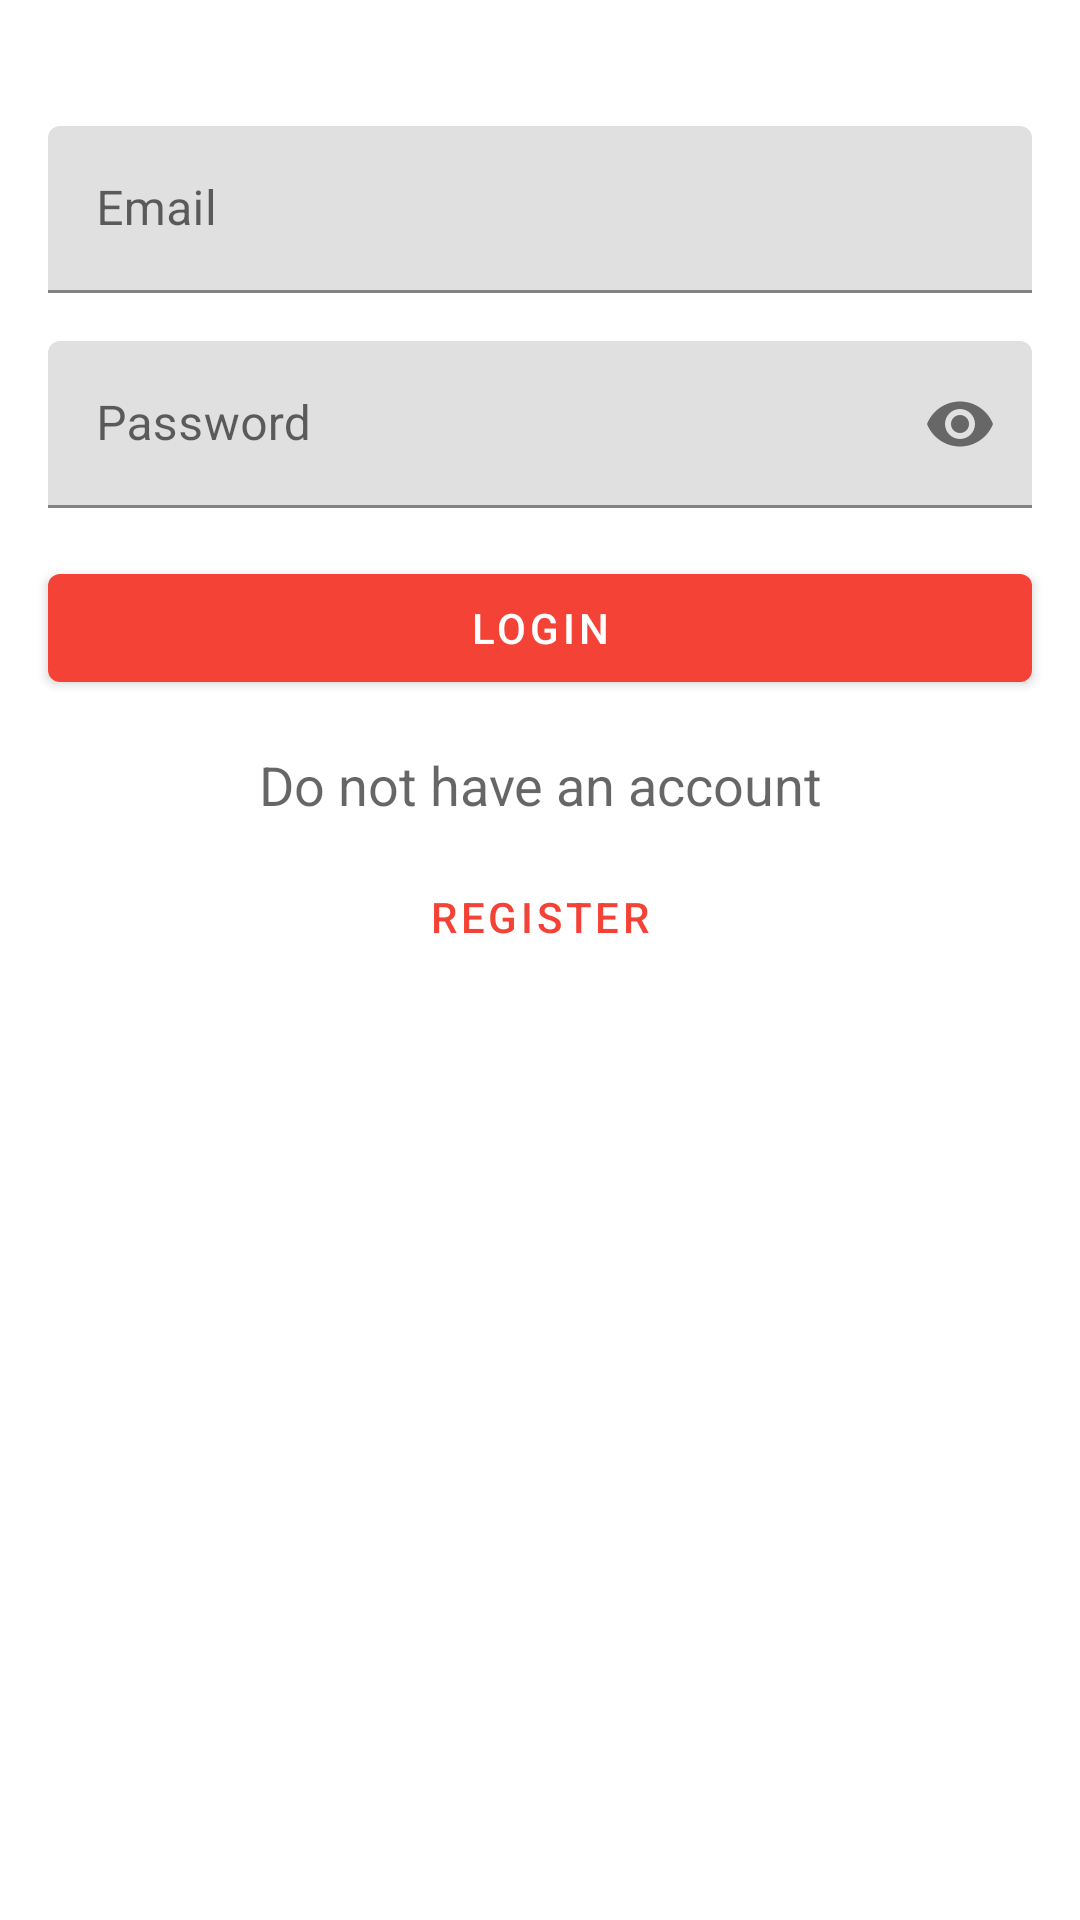

This screen was rendered from an Android layout file. Write that file and the resources it references.
<!-- AndroidManifest.xml: application theme Theme.Dogedex -->
<!-- res/layout/fragment_login.xml -->
<?xml version="1.0" encoding="utf-8"?>
<androidx.appcompat.widget.LinearLayoutCompat xmlns:android="http://schemas.android.com/apk/res/android"
    xmlns:app="http://schemas.android.com/apk/res-auto"
    xmlns:tools="http://schemas.android.com/tools"
    android:layout_width="match_parent"
    android:layout_height="match_parent"
    android:orientation="vertical">

    <com.google.android.material.textfield.TextInputLayout
        android:id="@+id/textInputLayoutLoginEmail"
        android:layout_width="match_parent"
        android:layout_height="wrap_content"
        android:layout_marginStart="@dimen/margin_default"
        android:layout_marginTop="@dimen/margin_42"
        android:layout_marginEnd="@dimen/margin_default">

        <com.google.android.material.textfield.TextInputEditText
            android:id="@+id/textInputEditTextLoginEmail"
            android:layout_width="match_parent"
            android:layout_height="wrap_content"
            android:autofillHints="emailAddress"
            android:hint="@string/email"
            android:inputType="textEmailAddress" />

    </com.google.android.material.textfield.TextInputLayout>

    <com.google.android.material.textfield.TextInputLayout
        android:id="@+id/textInputLayoutLoginPassword"
        android:layout_width="match_parent"
        android:layout_height="wrap_content"
        android:layout_margin="@dimen/margin_default"
        app:passwordToggleEnabled="true">

        <com.google.android.material.textfield.TextInputEditText
            android:id="@+id/textInputEditTextLoginPassword"
            android:layout_width="match_parent"
            android:layout_height="wrap_content"
            android:autofillHints="password"
            android:hint="@string/password"
            android:inputType="textPassword" />

    </com.google.android.material.textfield.TextInputLayout>

    <com.google.android.material.button.MaterialButton
        android:id="@+id/buttonLogin"
        android:layout_width="match_parent"
        android:layout_height="wrap_content"
        android:layout_marginStart="@dimen/margin_default"
        android:layout_marginEnd="@dimen/margin_default"
        android:text="@string/login" />


    <ProgressBar
        android:id="@+id/progressBarLogin"
        android:layout_width="wrap_content"
        android:layout_height="wrap_content"
        android:layout_gravity="center"
        android:indeterminate="true"
        android:visibility="gone"
        tools:visibility="visible" />

    <TextView
        android:layout_width="match_parent"
        android:layout_height="wrap_content"
        android:layout_marginStart="@dimen/margin_default"
        android:layout_marginTop="@dimen/margin_default"
        android:layout_marginEnd="@dimen/margin_default"
        android:text="@string/do_not_have_an_account"
        android:textAlignment="center"
        android:textAppearance="@style/TextAppearance.AppCompat.Medium" />

    <com.google.android.material.button.MaterialButton
        android:id="@+id/buttonLoginRegister"
        style="@style/Widget.MaterialComponents.Button.TextButton"
        android:layout_width="match_parent"
        android:layout_height="wrap_content"
        android:layout_marginStart="@dimen/margin_default"
        android:layout_marginTop="@dimen/margin_small"
        android:layout_marginEnd="@dimen/margin_default"
        android:text="@string/register" />

</androidx.appcompat.widget.LinearLayoutCompat>
<!-- resources referenced by this layout -->
<resources>
  <dimen name="margin_42">42dp</dimen>
  <dimen name="margin_default">16dp</dimen>
  <dimen name="margin_small">8dp</dimen>
  <string name="do_not_have_an_account">Do not have an account</string>
  <string name="email">Email</string>
  <string name="login">Login</string>
  <string name="password">Password</string>
  <string name="register">Register</string>
  <style name="Theme.Dogedex" parent="Theme.MaterialComponents.DayNight.DarkActionBar">
          
          <item name="colorPrimary">@color/color_primary</item>
          <item name="colorPrimaryVariant">@color/colorPrimaryDark</item>
          <item name="colorOnPrimary">@color/white</item>
          
          <item name="colorSecondary">@color/colorSecondary</item>
          <item name="colorSecondaryVariant">@color/colorSecondaryDark</item>
          <item name="colorOnSecondary">@color/black</item>
          
          <item name="android:statusBarColor">?attr/colorPrimaryVariant</item>
          
      </style>
  <color name="color_primary">#F44336</color>
  <color name="colorPrimaryDark">#D32F2F</color>
  <color name="white">#FFFFFFFF</color>
  <color name="colorSecondary">#142CC6</color>
  <color name="colorSecondaryDark">#0C1D8A</color>
  <color name="black">#FF000000</color>
</resources>
